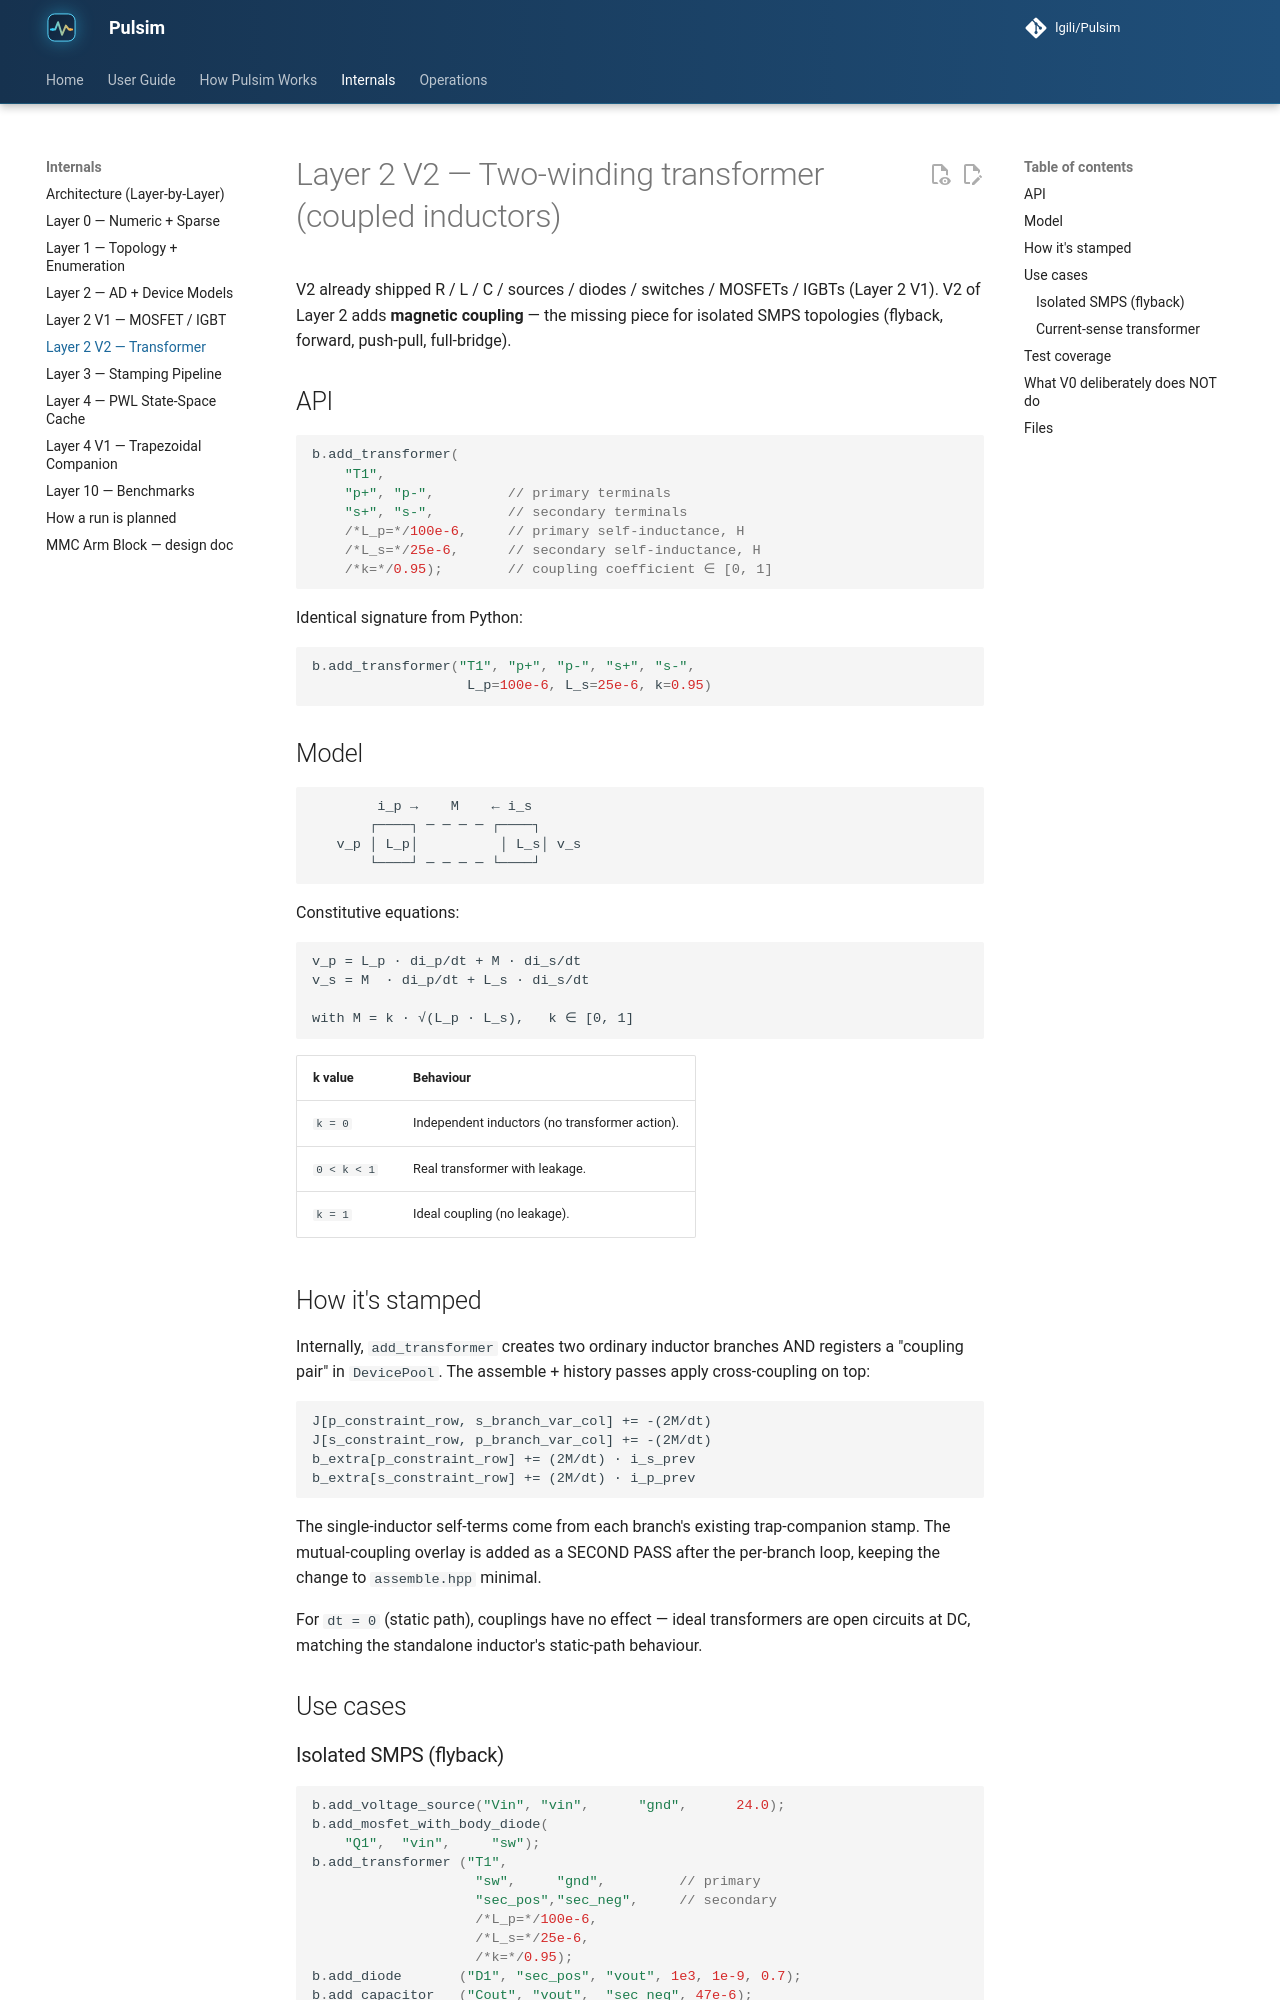

repository: lgili/Pulsim · page: 2.1.0/internals/layer2-v2-transformer/index.html · generator: mkdocs

# Layer 2 V2 — Two-winding transformer (coupled inductors)

V2 already shipped R / L / C / sources / diodes / switches /
MOSFETs / IGBTs (Layer 2 V1). V2 of Layer 2 adds **magnetic
coupling** — the missing piece for isolated SMPS
topologies (flyback, forward, push-pull, full-bridge).

## API

```cpp
b.add_transformer(
    "T1",
    "p+", "p-",         // primary terminals
    "s+", "s-",         // secondary terminals
    /*L_p=*/100e-6,     // primary self-inductance, H
    /*L_s=*/25e-6,      // secondary self-inductance, H
    /*k=*/0.95);        // coupling coefficient ∈ [0, 1]
```

Identical signature from Python:

```python
b.add_transformer("T1", "p+", "p-", "s+", "s-",
                   L_p=100e-6, L_s=25e-6, k=0.95)
```

## Model

```
        i_p →    M    ← i_s
       ┌────┐ ─ ─ ─ ─ ┌────┐
   v_p │ L_p│          │ L_s│ v_s
       └────┘ ─ ─ ─ ─ └────┘
```

Constitutive equations:

```
v_p = L_p · di_p/dt + M · di_s/dt
v_s = M  · di_p/dt + L_s · di_s/dt

with M = k · √(L_p · L_s),   k ∈ [0, 1]
```

| k value | Behaviour |
|---------|-----------|
| `k = 0` | Independent inductors (no transformer action). |
| `0 < k < 1` | Real transformer with leakage. |
| `k = 1` | Ideal coupling (no leakage). |

## How it's stamped

Internally, `add_transformer` creates two ordinary inductor
branches AND registers a "coupling pair" in `DevicePool`.
The assemble + history passes apply cross-coupling on top:

```
J[p_constraint_row, s_branch_var_col] += -(2M/dt)
J[s_constraint_row, p_branch_var_col] += -(2M/dt)
b_extra[p_constraint_row] += (2M/dt) · i_s_prev
b_extra[s_constraint_row] += (2M/dt) · i_p_prev
```

The single-inductor self-terms come from each branch's
existing trap-companion stamp. The mutual-coupling
overlay is added as a SECOND PASS after the per-branch
loop, keeping the change to `assemble.hpp` minimal.

For `dt = 0` (static path), couplings have no effect —
ideal transformers are open circuits at DC, matching the
standalone inductor's static-path behaviour.

## Use cases

### Isolated SMPS (flyback)

```cpp
b.add_voltage_source("Vin", "vin",      "gnd",      24.0);
b.add_mosfet_with_body_diode(
    "Q1",  "vin",     "sw");
b.add_transformer ("T1",
                    "sw",     "gnd",         // primary
                    "sec_pos","sec_neg",     // secondary
                    /*L_p=*/100e-6,
                    /*L_s=*/25e-6,
                    /*k=*/0.95);
b.add_diode       ("D1", "sec_pos", "vout", 1e3, 1e-9, 0.7);
b.add_capacitor   ("Cout", "vout",  "sec_neg", 47e-6);
b.add_resistor    ("R_L",  "vout",  "sec_neg", 5.0);
b.add_resistor    ("Rgnd", "sec_neg", "gnd", 1e-6);
```

`Q1` switches the primary; the transformer transfers energy
to the secondary; `D1` rectifies; `Cout` smooths; `R_L` is
the load.
